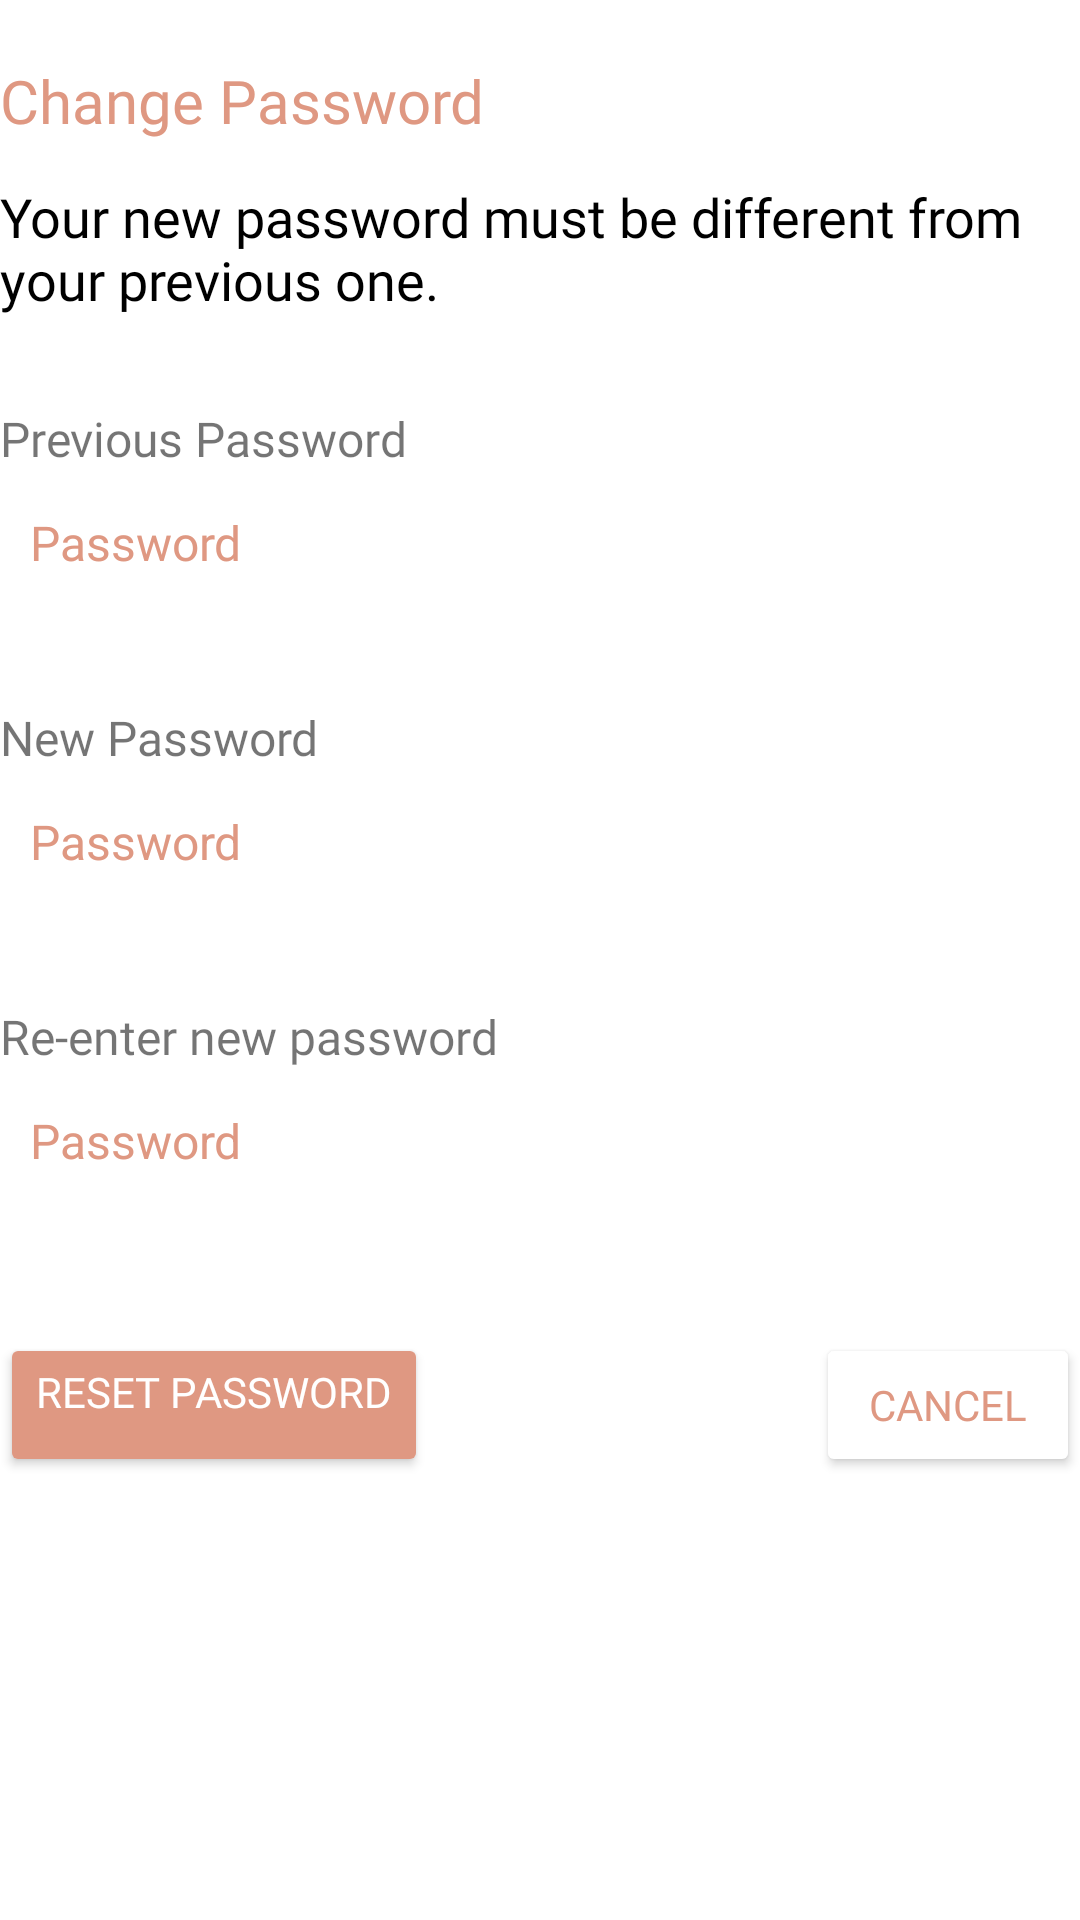

The Android layout XML behind this screen, and the referenced resources:
<!-- AndroidManifest.xml: application theme Theme.BitByBit -->
<!-- res/layout/fragment_change_password_page.xml -->
<?xml version="1.0" encoding="utf-8"?>
<RelativeLayout xmlns:android="http://schemas.android.com/apk/res/android"
    xmlns:tools="http://schemas.android.com/tools"
    android:layout_width="match_parent"
    android:layout_height="match_parent"
    android:layout_marginTop="40dp"
    android:layout_marginStart="30dp"
    android:layout_marginEnd="30dp"
    android:layout_marginBottom="40dp"
    tools:context=".changePasswordPage">

    <TextView
        android:id="@+id/changePasswordTitle"
        android:layout_width="247dp"
        android:layout_height="40dp"
        android:layout_marginTop="20dp"
        android:fontFamily="@font/poppins_semibold"
        android:gravity="left"
        android:text="Change Password"
        android:textColor="@color/pastel_red"
        android:textSize="20sp" />

    <TextView
        android:id="@+id/changePasswordDesc"
        android:layout_width="match_parent"
        android:layout_height="wrap_content"
        android:layout_below="@id/changePasswordTitle"
        android:fontFamily="@font/poppins"
        android:gravity="left"
        android:textColor="@color/black"
        android:text="Your new password must be different from your previous one."
        android:textSize="18sp" />

    <TextView
        android:id="@+id/previousPasswordTitle"
        android:layout_below="@id/changePasswordDesc"
        android:layout_width="wrap_content"
        android:layout_height="wrap_content"
        android:layout_marginTop="30dp"
        android:fontFamily="@font/poppins_semibold"
        android:gravity="left"
        android:text="Previous Password"
        android:textSize="16sp" />

    <EditText
        android:id="@+id/previousPassword"
        android:layout_width="match_parent"
        android:layout_height="wrap_content"
        android:layout_below="@id/previousPasswordTitle"
        android:background="@drawable/white_field"
        android:ems="10"
        android:inputType="textPassword"
        android:hint="Password"
        android:textColorHint="@color/pastel_red"
        android:drawablePadding="20dp"
        android:minHeight="48dp"
        android:padding="10dp"
        android:fontFamily="@font/poppins"
        android:textSize="16sp" />

    <TextView
        android:id="@+id/newPasswordTitle"
        android:layout_below="@id/previousPassword"
        android:layout_width="wrap_content"
        android:layout_height="wrap_content"
        android:layout_alignParentStart="true"
        android:layout_marginTop="30dp"
        android:fontFamily="@font/poppins_semibold"
        android:gravity="left"
        android:text="New Password"
        android:textSize="16sp" />

    <EditText
        android:ems="10"
        android:inputType="textPassword"
        android:id="@+id/newPassword"
        android:layout_width="match_parent"
        android:layout_height="wrap_content"
        android:layout_below="@id/newPasswordTitle"
        android:layout_alignParentStart="true"
        android:hint="Password"
        android:background="@drawable/white_field"
        android:textColorHint="@color/pastel_red"
        android:padding="10dp"
        android:minHeight="48dp"
        android:textSize="16sp"/>

    <TextView
        android:id="@+id/reEnteredPasswordTitle"
        android:layout_below="@id/newPassword"
        android:layout_width="wrap_content"
        android:layout_height="wrap_content"
        android:layout_alignParentStart="true"
        android:layout_marginTop="30dp"
        android:fontFamily="@font/poppins_semibold"
        android:gravity="left"
        android:text="Re-enter new password"
        android:textSize="16sp" />

    <EditText
        android:ems="10"
        android:inputType="textPassword"
        android:id="@+id/reEnteredPassword"
        android:layout_width="match_parent"
        android:layout_height="wrap_content"
        android:layout_below="@id/reEnteredPasswordTitle"
        android:layout_alignParentStart="true"
        android:hint="Password"
        android:background="@drawable/white_field"
        android:textColorHint="@color/pastel_red"
        android:padding="10dp"
        android:minHeight="48dp"
        android:textSize="16sp"/>

    <Button
        android:id="@+id/changePasswordBut"
        android:layout_width="wrap_content"
        android:layout_height="wrap_content"
        android:layout_below="@id/reEnteredPassword"
        android:gravity="left"
        android:layout_marginTop="40dp"
        android:backgroundTint="@color/pastel_red"
        android:fontFamily="@font/poppins_semibold"
        android:text="RESET PASSWORD"
        android:textColor="@color/white"
        android:textSize="14sp"
        />

    <Button
        android:id="@+id/returnToProfilePageButton"
        android:layout_width="wrap_content"
        android:layout_height="wrap_content"
        android:layout_below="@id/reEnteredPassword"
        android:layout_marginTop="40dp"
        android:layout_alignParentEnd="true"
        android:backgroundTint="@color/white"
        android:fontFamily="@font/poppins_semibold"
        android:text="CANCEL"
        android:textColor="@color/pastel_red"
        android:textSize="14sp" />





</RelativeLayout>
<!-- resources referenced by this layout -->
<resources>
  <color name="black">#FF000000</color>
  <color name="pastel_red">#DF9882</color>
  <color name="white">#FFFFFFFF</color>
  <style name="Theme.BitByBit" parent="Theme.MaterialComponents.DayNight.DarkActionBar">
          
          <item name="colorPrimary">@color/pastel_red</item>
          <item name="colorPrimaryVariant">@color/pastel_red</item>
          <item name="colorOnPrimary">@color/black</item>
          
          <item name="colorSecondary">@color/pastel_red</item>
          <item name="colorSecondaryVariant">@color/white</item>
          <item name="colorOnSecondary">@color/white</item>
          
          <item name="android:statusBarColor">?attr/colorPrimaryVariant</item>
          
      </style>
</resources>
